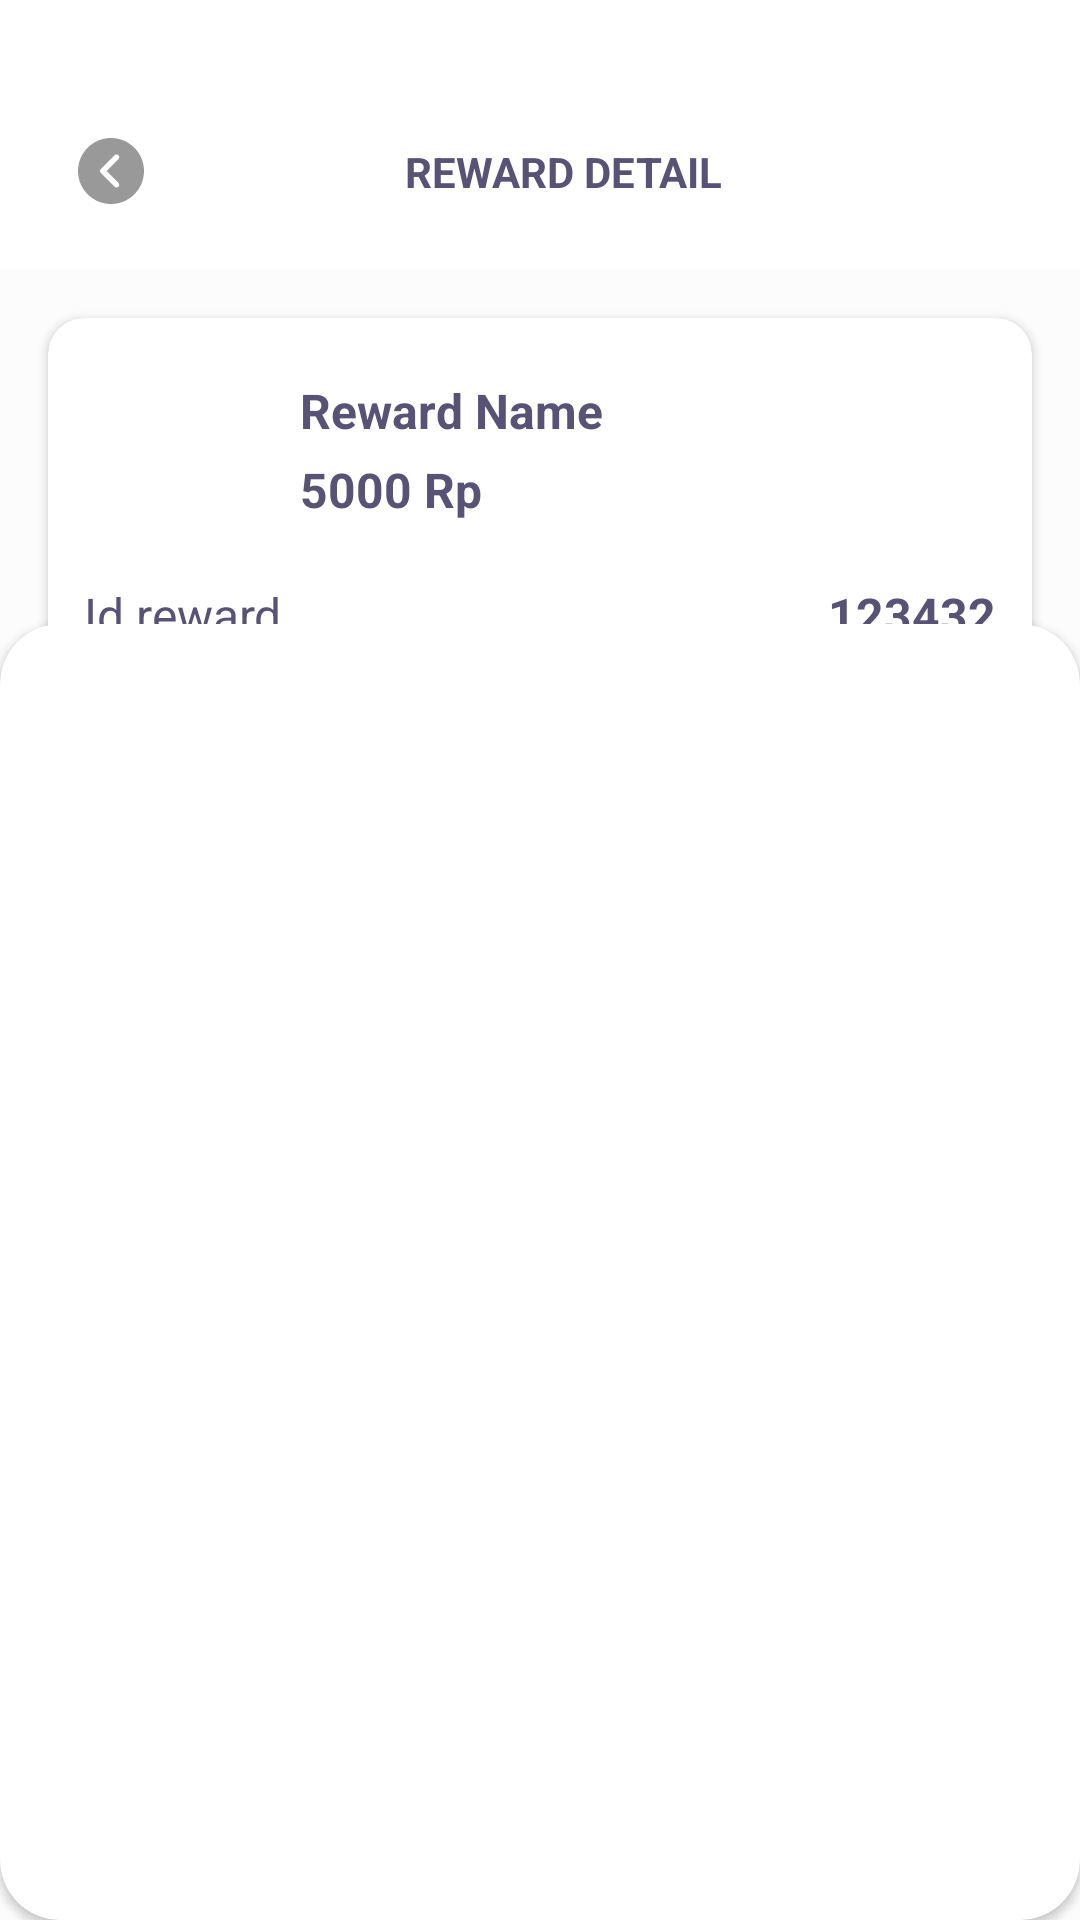

Reconstruct the res/layout file that produces this screen, plus the resources it refers to.
<!-- AndroidManifest.xml: application theme Theme.GivingSGU -->
<!-- res/layout/activity_reward_detail.xml -->
<?xml version="1.0" encoding="utf-8"?>
<androidx.constraintlayout.widget.ConstraintLayout xmlns:android="http://schemas.android.com/apk/res/android"
    xmlns:app="http://schemas.android.com/apk/res-auto"
    xmlns:tools="http://schemas.android.com/tools"
    android:id="@+id/main"
    android:layout_width="match_parent"
    android:layout_height="match_parent"
    android:background="@color/backgroundWhite"

    tools:context=".activity.RewardDetailActivity">
    <com.google.android.material.appbar.AppBarLayout
        android:id="@+id/appBarLayout"
        android:layout_width="match_parent"
        android:layout_height="wrap_content"
        android:theme="@style/ThemeOverlay.MaterialComponents.Dark.ActionBar"
        app:layout_constraintEnd_toEndOf="parent"
        app:layout_constraintStart_toStartOf="parent"
        app:layout_constraintTop_toTopOf="parent">

        
        <androidx.appcompat.widget.Toolbar
            android:id="@+id/toolbar"
            android:layout_width="match_parent"
            android:layout_height="wrap_content"
            android:background="@color/white"
            app:layout_scrollFlags="scroll|enterAlways|snap"
            app:liftOnScroll="true"
            app:popupTheme="@style/ThemeOverlay.MaterialComponents.Light"
            app:subtitleTextColor="@color/text_color">

            <LinearLayout
                android:layout_width="match_parent"
                android:layout_height="wrap_content"
                android:orientation="vertical"
                >
                <LinearLayout
                    android:layout_width="match_parent"
                    android:layout_height="match_parent"
                    android:layout_marginTop="36dp"
                    android:gravity="center_vertical"
                    android:orientation="horizontal"
                    android:paddingBottom="12dp"
                    app:elevation="4dp">

                    <androidx.constraintlayout.widget.ConstraintLayout
                        android:layout_width="match_parent"
                        android:layout_height="match_parent"
                        android:layout_gravity="right"
                        android:gravity="center_vertical"
                        android:orientation="horizontal">

                        <ImageView
                            android:id="@+id/backBtn"
                            android:layout_width="42dp"
                            android:layout_height="42dp"
                            android:padding="10dp"
                            android:src="@drawable/previous"
                            app:layout_constraintBottom_toBottomOf="parent"
                            app:layout_constraintStart_toStartOf="parent"
                            app:layout_constraintTop_toTopOf="parent" />

                        <TextView
                            android:layout_width="wrap_content"
                            android:layout_height="wrap_content"
                            android:text="REWARD DETAIL"
                            android:textAllCaps="true"
                            android:textColor="@color/text_color"
                            android:textSize="14sp"
                            android:textStyle="bold"
                            app:layout_constraintBottom_toBottomOf="parent"
                            app:layout_constraintEnd_toEndOf="parent"
                            app:layout_constraintStart_toStartOf="parent"
                            app:layout_constraintTop_toTopOf="parent" />


                    </androidx.constraintlayout.widget.ConstraintLayout>

                </LinearLayout>



            </LinearLayout>

        </androidx.appcompat.widget.Toolbar>

    </com.google.android.material.appbar.AppBarLayout>

    <com.google.android.material.card.MaterialCardView
        android:layout_width="match_parent"
        android:layout_height="wrap_content"
        android:layout_margin="16dp"
        app:cardElevation="2dp"
        app:cardCornerRadius="12dp"
        app:strokeColor="@color/white"
        android:backgroundTint="@color/white"
        app:layout_constraintTop_toBottomOf="@+id/appBarLayout">
        <androidx.constraintlayout.widget.ConstraintLayout
            android:layout_width="match_parent"
            android:layout_height="wrap_content"
            android:layout_margin="12dp">

            <ImageView
                android:id="@+id/rewardimg"
                android:layout_width="64dp"
                android:layout_height="64dp"
                android:src="@drawable/user_default"
                app:layout_constraintStart_toStartOf="parent"
                app:layout_constraintTop_toTopOf="parent" />



            <TextView
                android:id="@+id/rewardName"
                android:layout_width="wrap_content"
                android:layout_height="wrap_content"
                android:layout_marginStart="8dp"
                android:layout_marginTop="8dp"
                android:textStyle="bold"
                android:textSize="16sp"
                android:text="Reward Name"
                android:textColor="@color/text_color"
                app:layout_constraintStart_toEndOf="@+id/rewardimg"
                app:layout_constraintTop_toTopOf="@+id/rewardimg" />

            <TextView
                android:id="@+id/rewardPoints"
                android:layout_width="wrap_content"
                android:layout_height="wrap_content"
                android:layout_marginStart="8dp"
                android:layout_marginBottom="8dp"
                android:text="5000 Rp"
                android:textColor="@color/text_color"
                android:textSize="16sp"
                android:textStyle="bold"
                app:layout_constraintBottom_toBottomOf="@+id/rewardimg"
                app:layout_constraintStart_toEndOf="@+id/rewardimg" />

            <TextView
                android:layout_marginTop="12dp"
                android:id="@+id/textView11"
                android:layout_width="wrap_content"
                android:layout_height="wrap_content"
                android:text="Id reward"
                android:textColor="@color/text_color"
                android:textSize="16sp"
                app:layout_constraintStart_toStartOf="parent"
                app:layout_constraintTop_toBottomOf="@+id/rewardimg" />

            <TextView
                android:id="@+id/rewardId"
                android:layout_width="wrap_content"
                android:layout_height="wrap_content"
                android:text="123432"
                android:textColor="@color/text_color"
                android:textSize="16sp"
                android:textStyle="bold"
                app:layout_constraintBottom_toBottomOf="@+id/textView11"
                app:layout_constraintEnd_toEndOf="parent"
                app:layout_constraintTop_toTopOf="@+id/textView11" />

            <TextView
                android:id="@+id/textView13"
                android:layout_width="wrap_content"
                android:layout_height="wrap_content"
                android:layout_marginTop="8dp"
                android:text="Date"
                android:textColor="@color/text_color"
                android:textSize="16sp"
                app:layout_constraintStart_toStartOf="parent"
                app:layout_constraintTop_toBottomOf="@+id/textView11" />

            <TextView
                android:id="@+id/rewardDate"
                android:layout_width="wrap_content"
                android:layout_height="wrap_content"
                android:text="1/1/2024"
                android:textColor="@color/text_color"
                android:textSize="16sp"
                android:textStyle="bold"
                app:layout_constraintBottom_toBottomOf="@+id/textView13"
                app:layout_constraintEnd_toEndOf="parent"
                app:layout_constraintTop_toTopOf="@+id/textView13" />

            <TextView
                android:id="@+id/textView15"
                android:layout_width="wrap_content"
                android:layout_height="wrap_content"
                android:text="Status"
                android:textColor="@color/text_color"
                android:textSize="16sp"
                android:layout_marginTop="8dp"
                app:layout_constraintStart_toStartOf="parent"
                app:layout_constraintTop_toBottomOf="@+id/textView13" />

            <TextView
                android:id="@+id/rewardStatus"
                android:layout_width="wrap_content"
                android:layout_height="wrap_content"
                android:text="Pending"
                android:textColor="@color/text_color"
                android:textSize="16sp"
                android:textStyle="bold"
                app:layout_constraintBottom_toBottomOf="@+id/textView15"
                app:layout_constraintEnd_toEndOf="parent"
                app:layout_constraintTop_toTopOf="@+id/textView15" />



        </androidx.constraintlayout.widget.ConstraintLayout>


    </com.google.android.material.card.MaterialCardView>


    <com.google.android.material.card.MaterialCardView
        android:layout_width="match_parent"
        android:layout_height="wrap_content"
        app:cardElevation="2dp"
        app:cardCornerRadius="20dp"
        app:strokeColor="@color/white"
        android:backgroundTint="@color/white"
        app:layout_constraintBottom_toBottomOf="parent"
        app:layout_constraintEnd_toEndOf="parent">
        <androidx.constraintlayout.widget.ConstraintLayout
            android:layout_width="match_parent"
            android:layout_height="wrap_content"
            android:layout_margin="16dp">

            <ImageView
                android:id="@+id/qrcode"
                android:layout_width="400dp"
                android:layout_height="400dp"
                android:src="@drawable/user_default"
                app:layout_constraintEnd_toEndOf="parent"
                app:layout_constraintStart_toStartOf="parent"
                app:layout_constraintTop_toTopOf="parent" />

            <TextView
                android:id="@+id/textView18"
                android:layout_width="wrap_content"
                android:layout_height="wrap_content"
                android:text="Show the QR code at the redemption counter"
                android:textColor="@color/text_color"
                android:textSize="16sp"
                app:layout_constraintStart_toStartOf="parent"
                app:layout_constraintEnd_toEndOf="parent"
                app:layout_constraintTop_toBottomOf="parent" />

        </androidx.constraintlayout.widget.ConstraintLayout>

    </com.google.android.material.card.MaterialCardView>



</androidx.constraintlayout.widget.ConstraintLayout>
<!-- resources referenced by this layout -->
<resources>
  <color name="backgroundWhite">#fcfcfc</color>
  <color name="text_color">#585274</color>
  <color name="white">#FFFFFFFF</color>
  <!-- drawable previous (drawable) -->
  <vector xmlns:android="http://schemas.android.com/apk/res/android"
      android:width="24dp"
      android:height="24dp"
      android:viewportWidth="512"
      android:viewportHeight="512">
    <path
        android:fillColor="#66000000"
        android:pathData="M256,0C114.84,0 0,114.84 0,256s114.84,256 256,256s256,-114.84 256,-256S397.16,0 256,0zM313.75,347.58c8.34,8.34 8.34,21.82 0,30.17c-4.16,4.16 -9.62,6.25 -15.08,6.25c-5.46,0 -10.92,-2.09 -15.08,-6.25L176.92,271.08c-8.34,-8.34 -8.34,-21.82 0,-30.17l106.67,-106.67c8.34,-8.34 21.82,-8.34 30.17,0s8.34,21.82 0,30.17L222.16,256L313.75,347.58z"/>
  </vector>
  <style name="Theme.GivingSGU" parent="Theme.MaterialComponents.DayNight.DarkActionBar">
          
          <item name="colorPrimary">@color/purple_500</item>
          <item name="colorPrimaryVariant">@color/purple_700</item>
          <item name="colorOnPrimary">@color/white</item>
          
          <item name="colorSecondary">@color/teal_200</item>
          <item name="colorSecondaryVariant">@color/teal_700</item>
          <item name="colorOnSecondary">@color/black</item>
          
          <item name="android:statusBarColor">?attr/colorPrimaryVariant</item>
          
      </style>
  <color name="purple_500">#FF6200EE</color>
  <color name="purple_700">#FF3700B3</color>
  <color name="teal_200">#FF03DAC5</color>
  <color name="teal_700">#FF018786</color>
  <color name="black">#FF000000</color>
</resources>
